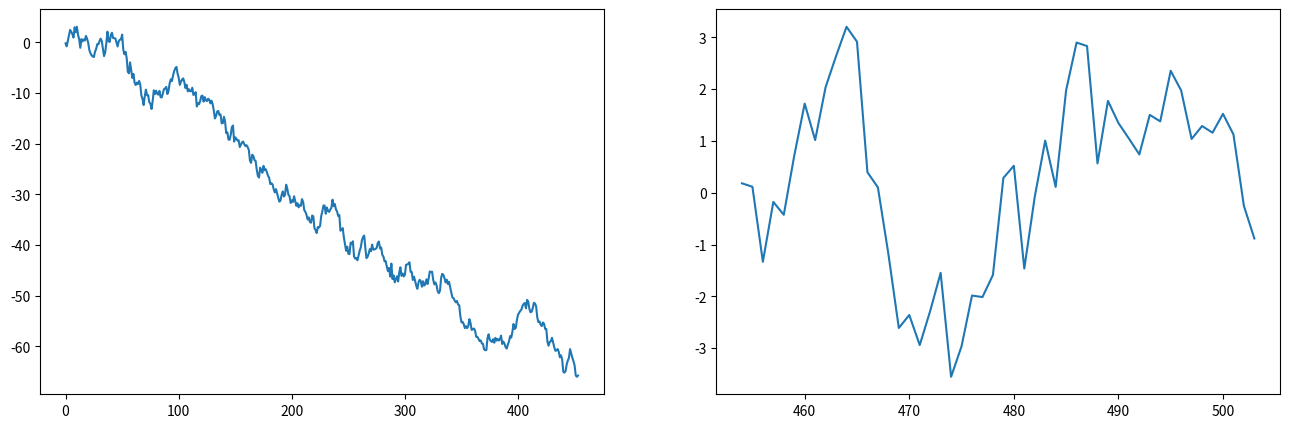
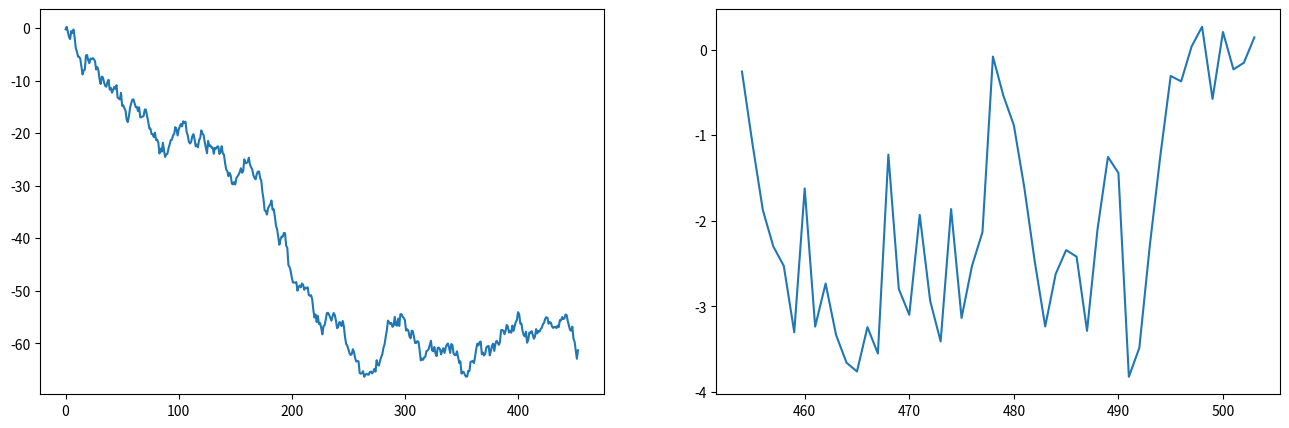
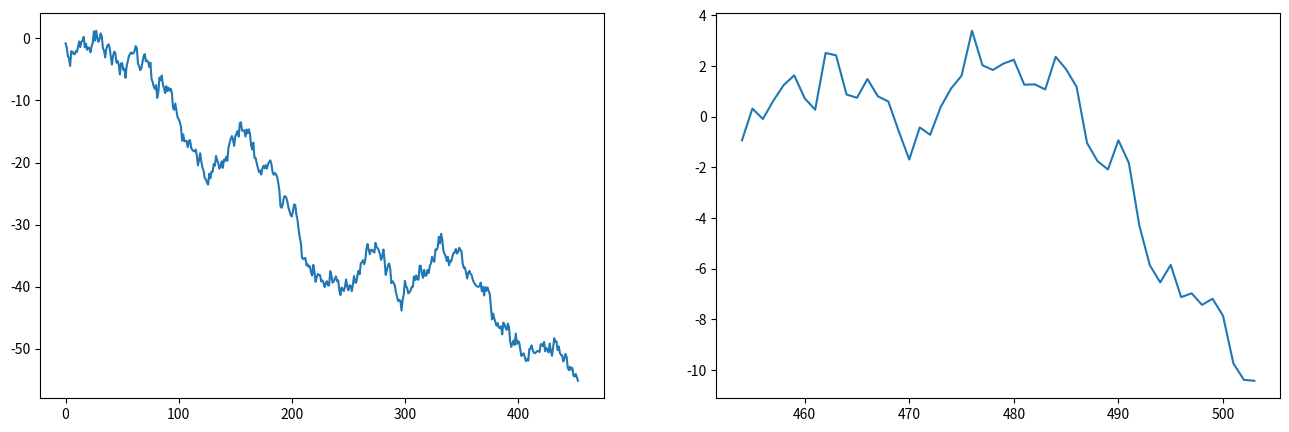

Write the Python code that produced these figures, in order.
import scipy.stats as scs
import  numpy as np
import matplotlib.pyplot as plt


stock_cnt = 200

view_days = 504

stock_day_change = np.random.standard_normal((stock_cnt, view_days))

def t1():
  stock_mean = stock_day_change[0].mean()

  stock_std = stock_day_change[0].std()

  print("股票0 mean 均值期望值:{:.3f}".format(stock_mean))
  print("股票0 std 振幅标准差:{:.3f}".format(stock_std))

  #绘制股票直方图
  plt.hist(stock_day_change[0], bins=50, density=True)

  fit_linspace = np.linspace(stock_day_change[0].min(), stock_day_change[0].max())
  print(fit_linspace)
  pdf = scs.norm(stock_mean, stock_std).pdf(fit_linspace)

  plt.plot(fit_linspace, pdf, lw=2, c='r')

  plt.show()

  #正太分布的最大特点 即为 他的数据会围绕某个期望均值附近上下摆动 摆动幅度为数据的标准差


def t2():
  keep_days = 50
  #统计 454天中 200只股票的涨跌数据 切片
  stock_day_change_t = stock_day_change[:stock_cnt, :view_days-keep_days]
  #打印出 前454天中跌幅最大的3只股票的 总跌幅通过np.sum() 函数计算
  # np.sort() 函数对结果排序
  print(np.sum(stock_day_change_t[:3], axis=1))
  print(np.sort(np.sum(stock_day_change_t, axis=1))[:3])
  
  #使用np.argsort()函数对股票涨跌幅进行排序 返回序号 即符合买入条件的股票序号
  stock_lower_array = np.argsort(np.sum(stock_day_change_t, axis=1))[:3]
  #3只跌幅最大的股票 前 454日总共下跌幅度 以及3只下跌最大股票的序号
  print(stock_lower_array)
  
  print("*"*60)
  print(stock_day_change[stock_lower_array])
  print(stock_day_change[stock_lower_array].cumsum())
  
  
  for stock_ind in stock_lower_array:
    #设置一行两列的 可视化图表
    _, axs = plt.subplots(nrows=1, ncols=2, figsize=(16,5))
    
    #view_days504 - keep_days50
    #绘制前454天股票走势 np.cumsum() 序列连续求和
    axs[0].plot(np.arange(0, view_days-keep_days), stock_day_change_t[stock_ind].cumsum())
    
    cs_buy = stock_day_change[stock_ind][ view_days-keep_days:view_days].cumsum()
    
    axs[1].plot(np.arange(view_days - keep_days, view_days), cs_buy)
    
    print(cs_buy[-1])
    plt.show()
    
  
  
if __name__ == "__main__":
  t2()



